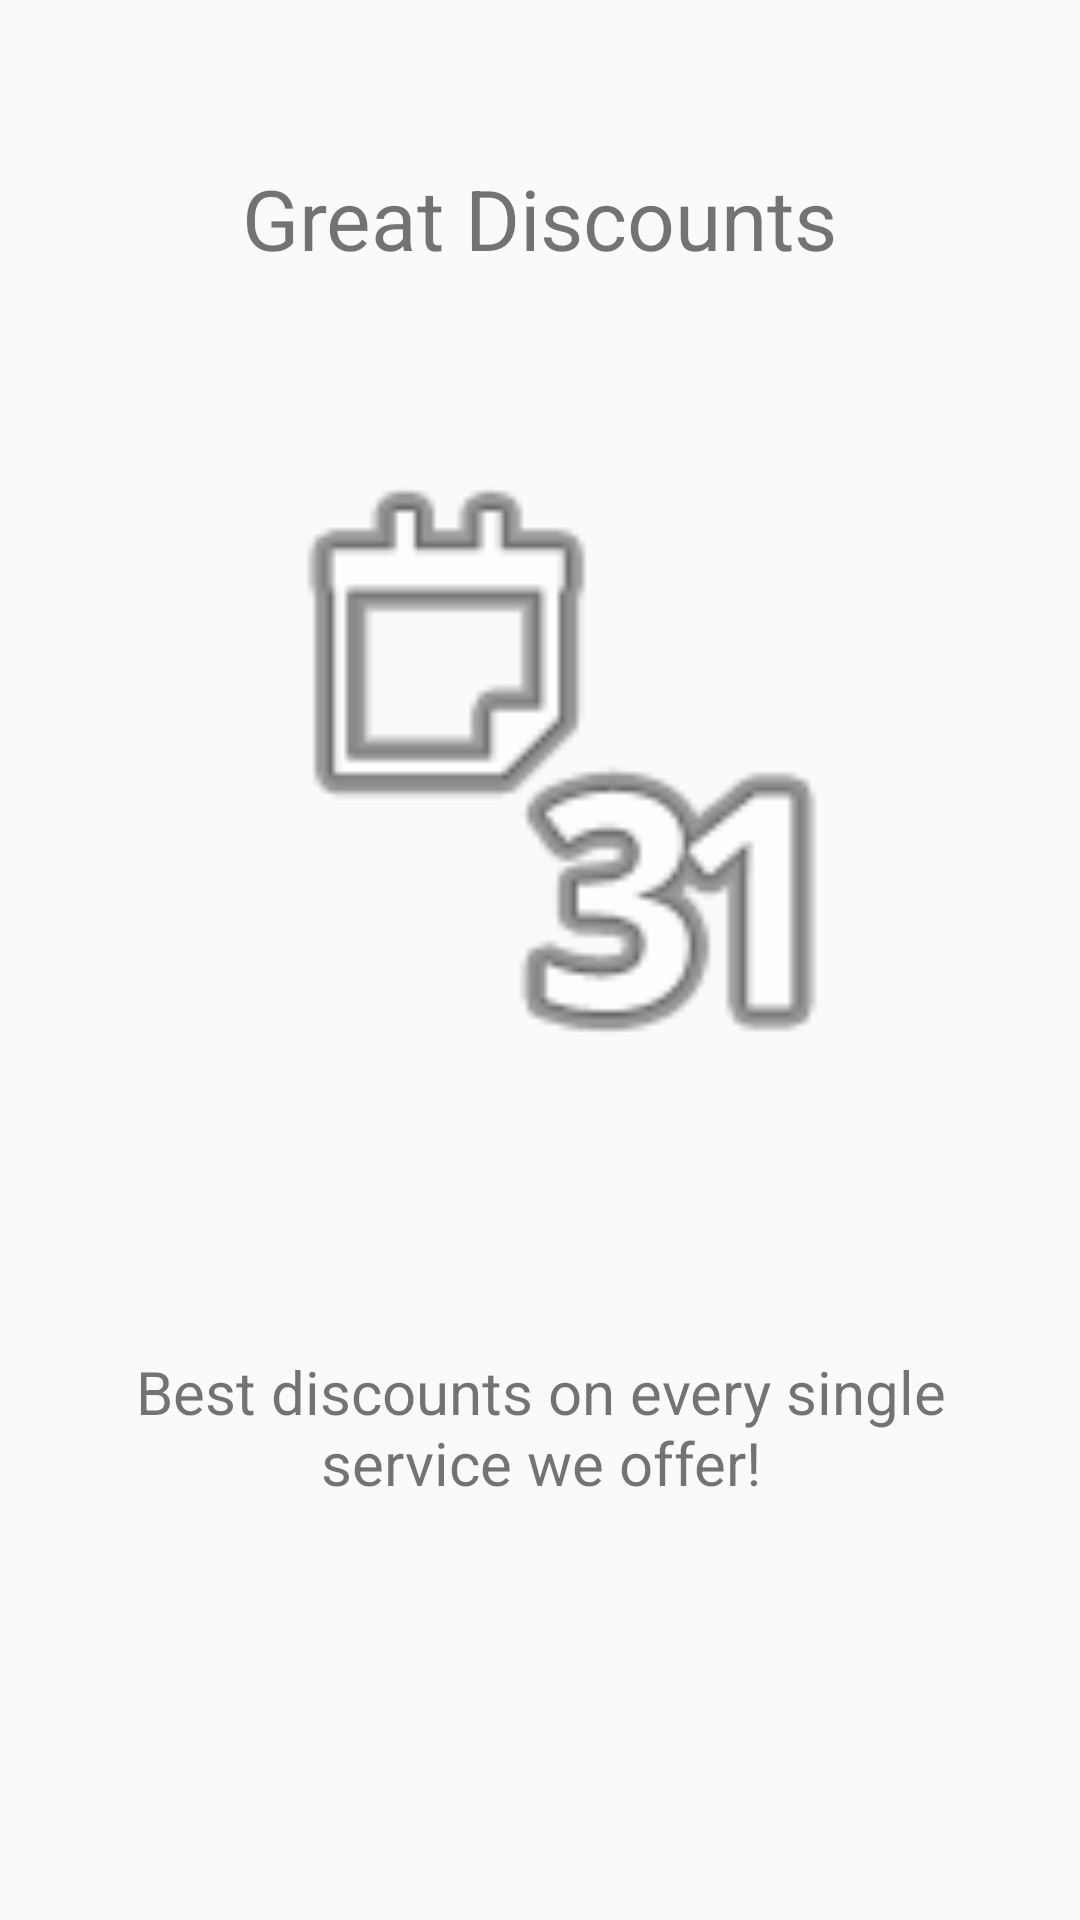

Layout XML and referenced resources for this Android screen:
<!-- AndroidManifest.xml: application theme AppTheme -->
<!-- res/layout/splash_screen_fragment_3.xml -->
<?xml version="1.0" encoding="utf-8"?>
<android.support.constraint.ConstraintLayout
    android:id="@+id/intro_background"
    xmlns:android="http://schemas.android.com/apk/res/android"
    xmlns:app="http://schemas.android.com/apk/res-auto"
    xmlns:tools="http://schemas.android.com/tools"
    android:layout_width="match_parent"
    android:layout_height="match_parent"
    tools:layout_editor_absoluteY="81dp"
    tools:layout_editor_absoluteX="0dp">


    <TextView
        android:id="@+id/txt_title_splash_3"
        android:layout_width="wrap_content"
        android:layout_height="wrap_content"
        android:text="@string/slide_3_title"
        android:textSize="@dimen/text_size_title"
        app:layout_constraintTop_toTopOf="parent"
        android:layout_marginTop="54dp"
        android:layout_marginRight="8dp"
        app:layout_constraintRight_toRightOf="parent"
        android:layout_marginLeft="8dp"
        app:layout_constraintLeft_toLeftOf="parent" />

    <ImageView
        android:id="@+id/image_view_splash_3"
        android:layout_width="200dp"
        android:layout_height="200dp"
        android:layout_marginLeft="8dp"
        android:layout_marginRight="8dp"
        app:layout_constraintBottom_toTopOf="@+id/txt_desc_splash_3"
        app:layout_constraintLeft_toLeftOf="parent"
        app:layout_constraintRight_toRightOf="parent"
        app:layout_constraintTop_toBottomOf="@+id/txt_title_splash_3"
        app:srcCompat="@android:drawable/ic_menu_month"
        app:layout_constraintVertical_bias="0.393"/>

    <TextView
        android:id="@+id/txt_desc_splash_3"
        android:layout_width="match_parent"
        android:layout_height="wrap_content"
        android:text="@string/slide_3_desc"
        android:textAlignment="center"
        android:layout_marginRight="20dp"
        app:layout_constraintRight_toRightOf="parent"
        android:layout_marginLeft="20dp"
        app:layout_constraintLeft_toLeftOf="parent"
        app:layout_constraintBottom_toBottomOf="parent"
        android:layout_marginBottom="139dp"
        android:textSize="@dimen/text_size_desc"/>


</android.support.constraint.ConstraintLayout>
<!-- resources referenced by this layout -->
<resources>
  <dimen name="text_size_desc">20sp</dimen>
  <dimen name="text_size_title">28sp</dimen>
  <string name="slide_3_desc">Best discounts on every single service we offer!</string>
  <string name="slide_3_title">Great Discounts</string>
  <style name="AppTheme" parent="Theme.AppCompat.Light.NoActionBar">
          
          <item name="colorPrimary">@color/colorPrimary</item>
          <item name="colorPrimaryDark">@color/colorPrimaryDark</item>
          <item name="colorAccent">@color/colorAccent</item>
          <item name="fontPath">font/sanfran_bold.otf</item>
      </style>
  <color name="colorPrimary">#3F51B5</color>
  <color name="colorPrimaryDark">#303F9F</color>
  <color name="colorAccent">#FF4081</color>
</resources>
